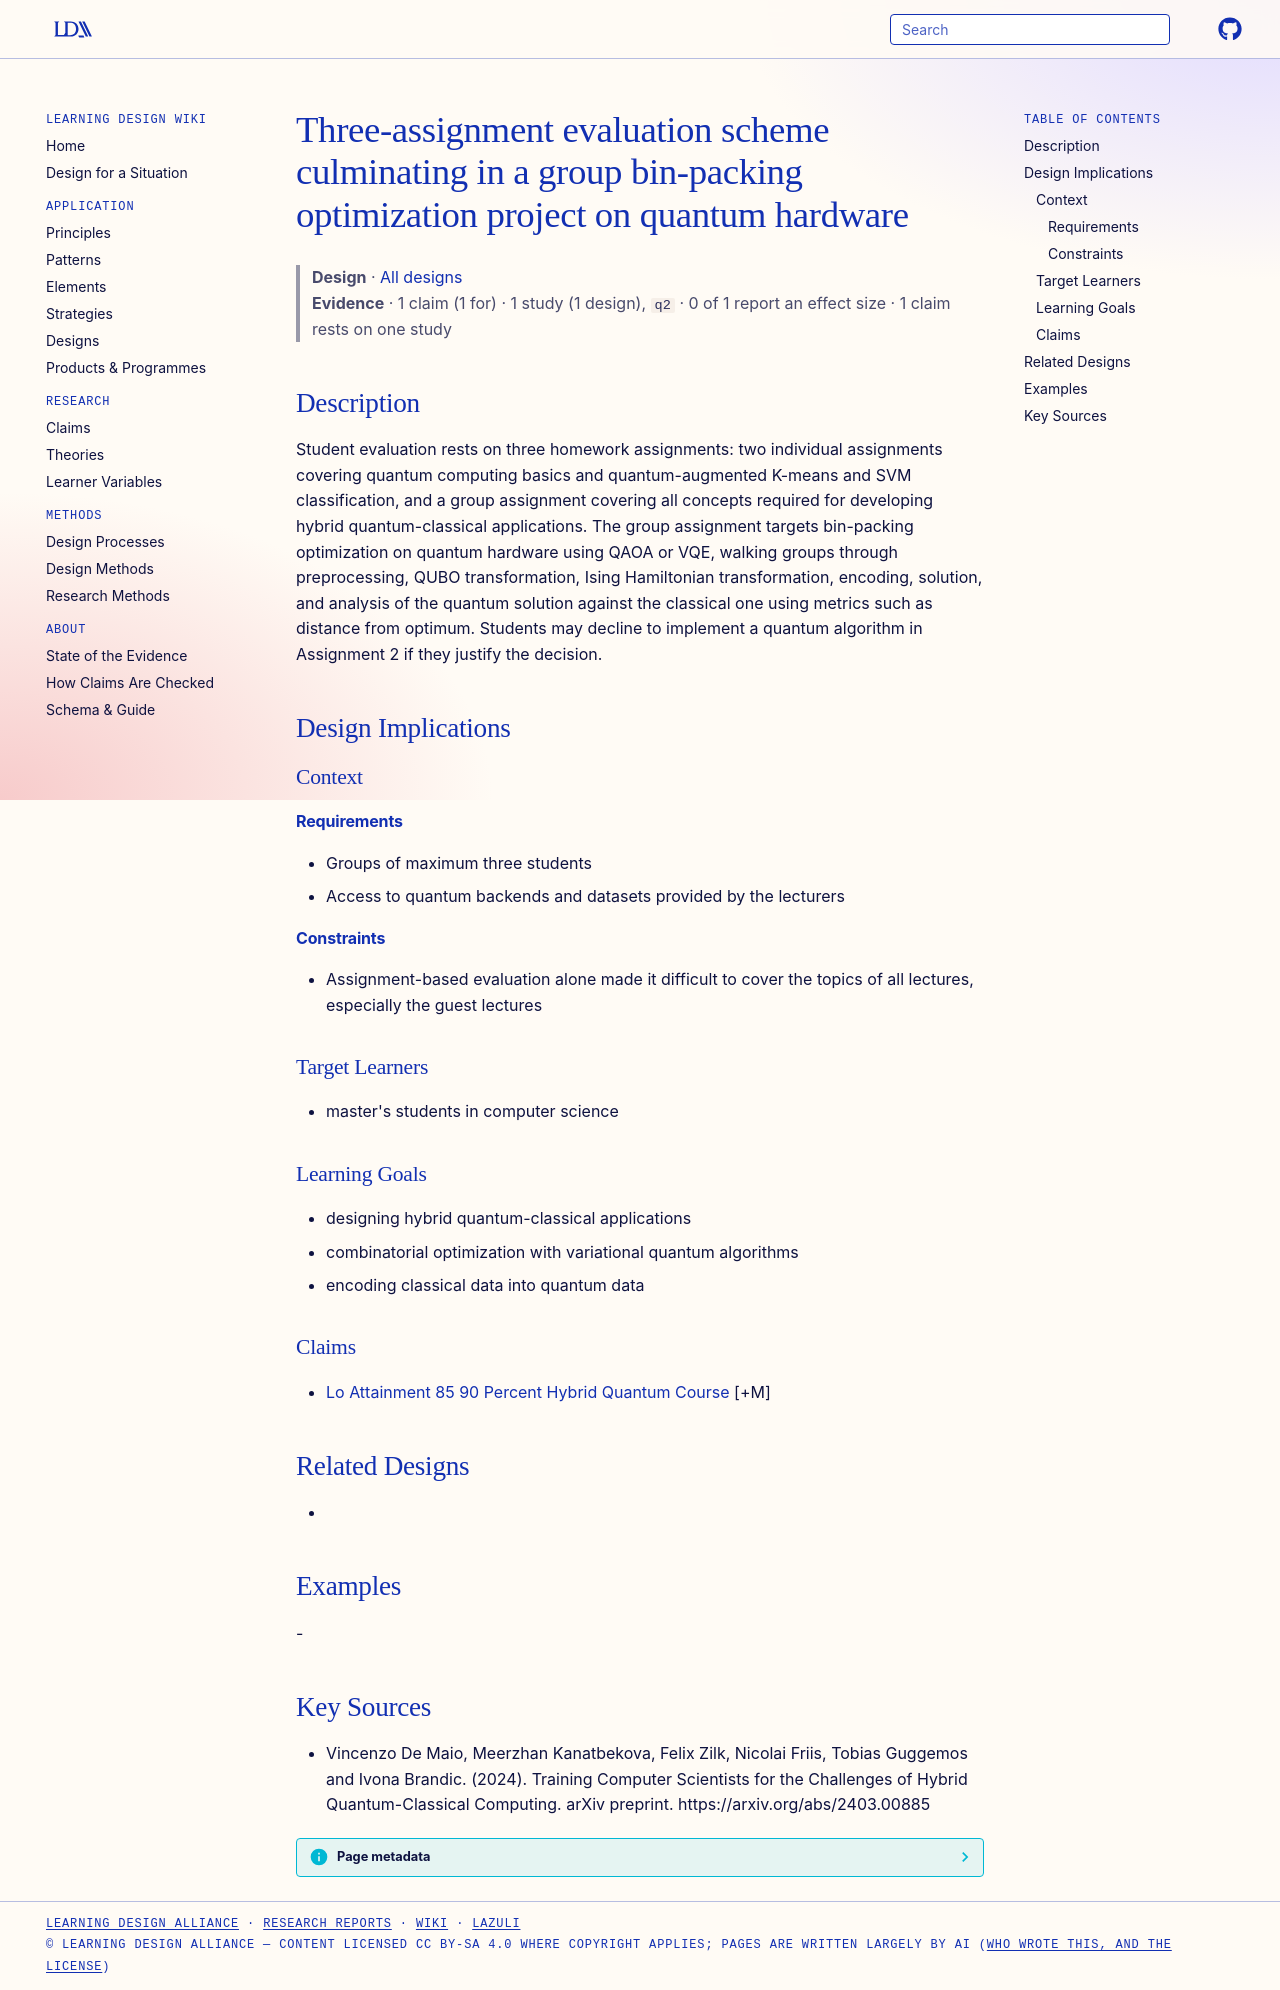

repository: Learning-Design-Alliance/learning-wiki · page: designs/three-assignment-hybrid-quantum-evaluation/index.html · generator: mkdocs

---
type: design
id: three-assignment-hybrid-quantum-evaluation
title: Three-assignment evaluation scheme culminating in a group bin-packing optimization project on quantum hardware
description: "Student evaluation rests on three homework assignments: two individual assignments covering quantum computing basics and quantum-augmented K-means and SVM classification, and a group assignment covering all concepts r..."
status: review
generated:
  by: "process:settle-candidates"
  at: 2026-11-20
sources:
  - id: vincenzo-de-maio-2024
    resource: "https://arxiv.org/abs/2403.00885"
    title: "Vincenzo De Maio, Meerzhan Kanatbekova, Felix Zilk, Nicolai Friis, Tobias Guggemos and Ivona Brandic. (2024). Training Computer Scientists for the Challenges of Hybrid Quantum-Classical Computing. arXiv preprint. https://arxiv.org/abs/2403.00885"
    author: Vincenzo De Maio, Meerzhan Kanatbekova, Felix Zilk, Nicolai Friis, Tobias Guggemos and Ivona Brandic
---

# Three-assignment evaluation scheme culminating in a group bin-packing optimization project on quantum hardware

> **Design** · [All designs](index.md)
> **Evidence** · 1 claim (1 for) · 1 study (1 design), `q2` · 0 of 1 report an effect size · 1 claim rests on one study

## Description
Student evaluation rests on three homework assignments: two individual assignments covering quantum computing basics and quantum-augmented K-means and SVM classification, and a group assignment covering all concepts required for developing hybrid quantum-classical applications. The group assignment targets bin-packing optimization on quantum hardware using QAOA or VQE, walking groups through preprocessing, QUBO transformation, Ising Hamiltonian transformation, encoding, solution, and analysis of the quantum solution against the classical one using metrics such as distance from optimum. Students may decline to implement a quantum algorithm in Assignment 2 if they justify the decision.

## Design Implications

### Context
#### Requirements
- Groups of maximum three students
- Access to quantum backends and datasets provided by the lecturers
#### Constraints
- Assignment-based evaluation alone made it difficult to cover the topics of all lectures, especially the guest lectures

### Target Learners
- master's students in computer science

### Learning Goals
- designing hybrid quantum-classical applications
- combinatorial optimization with variational quantum algorithms
- encoding classical data into quantum data

### Claims
- [Lo Attainment 85 90 Percent Hybrid Quantum Course](../claims/lo-attainment-85-90-percent-hybrid-quantum-course.md) [+M]

## Related Designs
- 

## Examples
-

## Key Sources
- Vincenzo De Maio, Meerzhan Kanatbekova, Felix Zilk, Nicolai Friis, Tobias Guggemos and Ivona Brandic. (2024). Training Computer Scientists for the Challenges of Hybrid Quantum-Classical Computing. arXiv preprint. https://arxiv.org/abs/2403.00885
